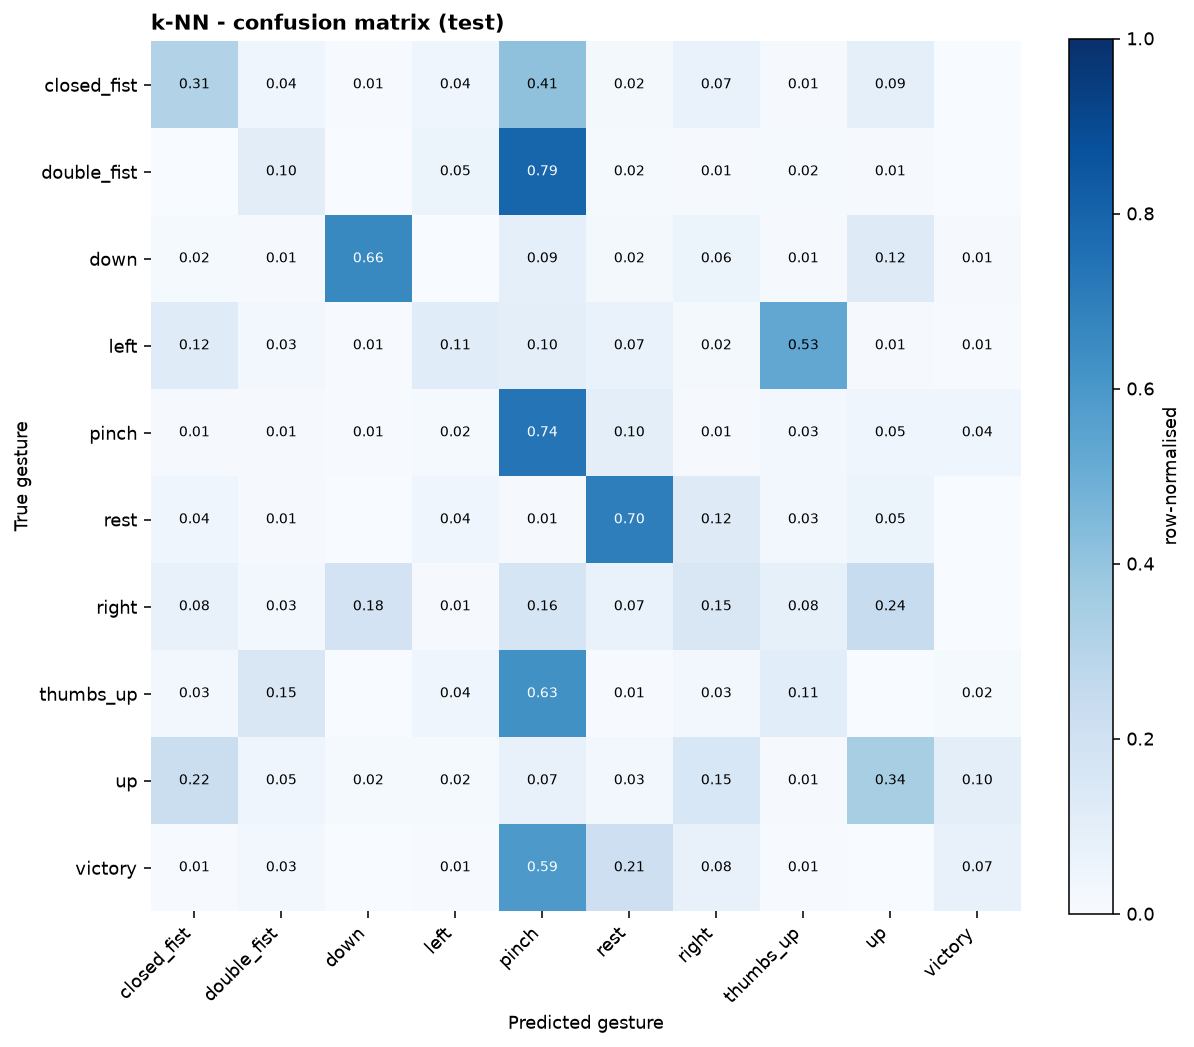

Values plotted in this chart, from the file beside it:
, closed_fist, double_fist, down, left, pinch, rest, right, thumbs_up, up, victory
closed_fist, 61, 8, 1, 8, 80, 4, 13, 2, 17, 0
double_fist, 0, 20, 0, 10, 154, 3, 2, 3, 2, 0
down, 3, 2, 128, 0, 17, 4, 12, 2, 24, 2
left, 23, 6, 1, 22, 19, 13, 4, 103, 2, 1
pinch, 2, 2, 1, 3, 143, 19, 2, 5, 9, 8
rest, 8, 2, 0, 8, 2, 135, 24, 5, 10, 0
right, 15, 6, 35, 2, 32, 13, 29, 16, 46, 0
thumbs_up, 5, 29, 0, 8, 122, 1, 5, 21, 0, 3
up, 43, 9, 3, 3, 14, 5, 30, 2, 66, 19
victory, 1, 6, 0, 1, 115, 41, 15, 1, 0, 14
